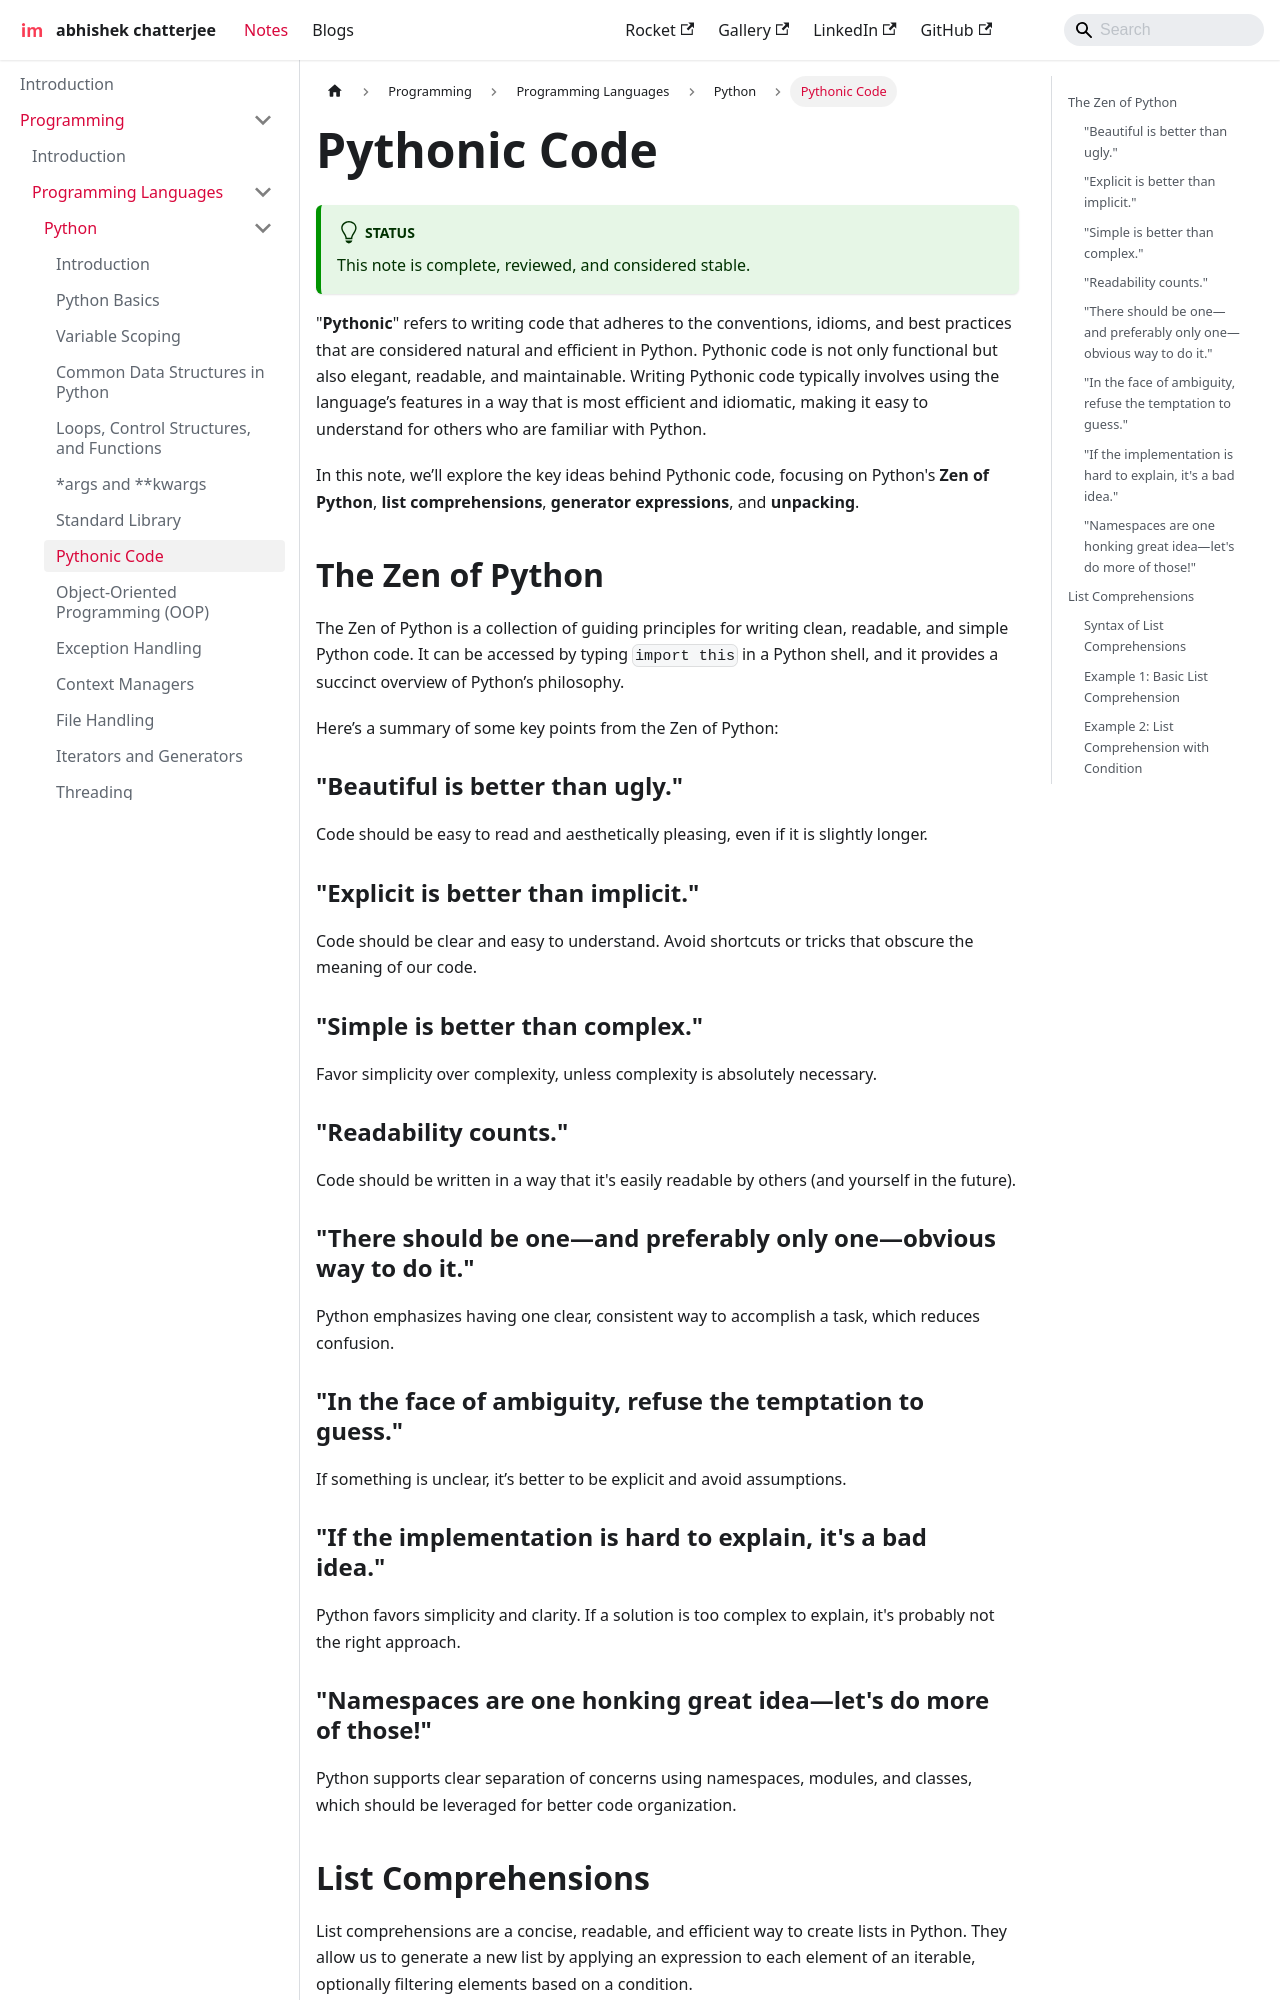

repository: imdeepmind/imdeepmind.github.io · page: docs/programming/programming-languages/python/pythonic-code/index.html · generator: docusaurus

---
sidebar_position: 8
---

# Pythonic Code

:::tip[Status]

This note is complete, reviewed, and considered stable.

:::

"**Pythonic**" refers to writing code that adheres to the conventions, idioms, and best practices that are considered natural and efficient in Python. Pythonic code is not only functional but also elegant, readable, and maintainable. Writing Pythonic code typically involves using the language’s features in a way that is most efficient and idiomatic, making it easy to understand for others who are familiar with Python.

In this note, we’ll explore the key ideas behind Pythonic code, focusing on Python's **Zen of Python**, **list comprehensions**, **generator expressions**, and **unpacking**.

## The Zen of Python

The Zen of Python is a collection of guiding principles for writing clean, readable, and simple Python code. It can be accessed by typing `import this` in a Python shell, and it provides a succinct overview of Python’s philosophy.

Here’s a summary of some key points from the Zen of Python:

### "Beautiful is better than ugly."

Code should be easy to read and aesthetically pleasing, even if it is slightly longer.

### "Explicit is better than implicit."

Code should be clear and easy to understand. Avoid shortcuts or tricks that obscure the meaning of our code.

### "Simple is better than complex."

Favor simplicity over complexity, unless complexity is absolutely necessary.

### "Readability counts."

Code should be written in a way that it's easily readable by others (and yourself in the future).

### "There should be one—and preferably only one—obvious way to do it."

Python emphasizes having one clear, consistent way to accomplish a task, which reduces confusion.
